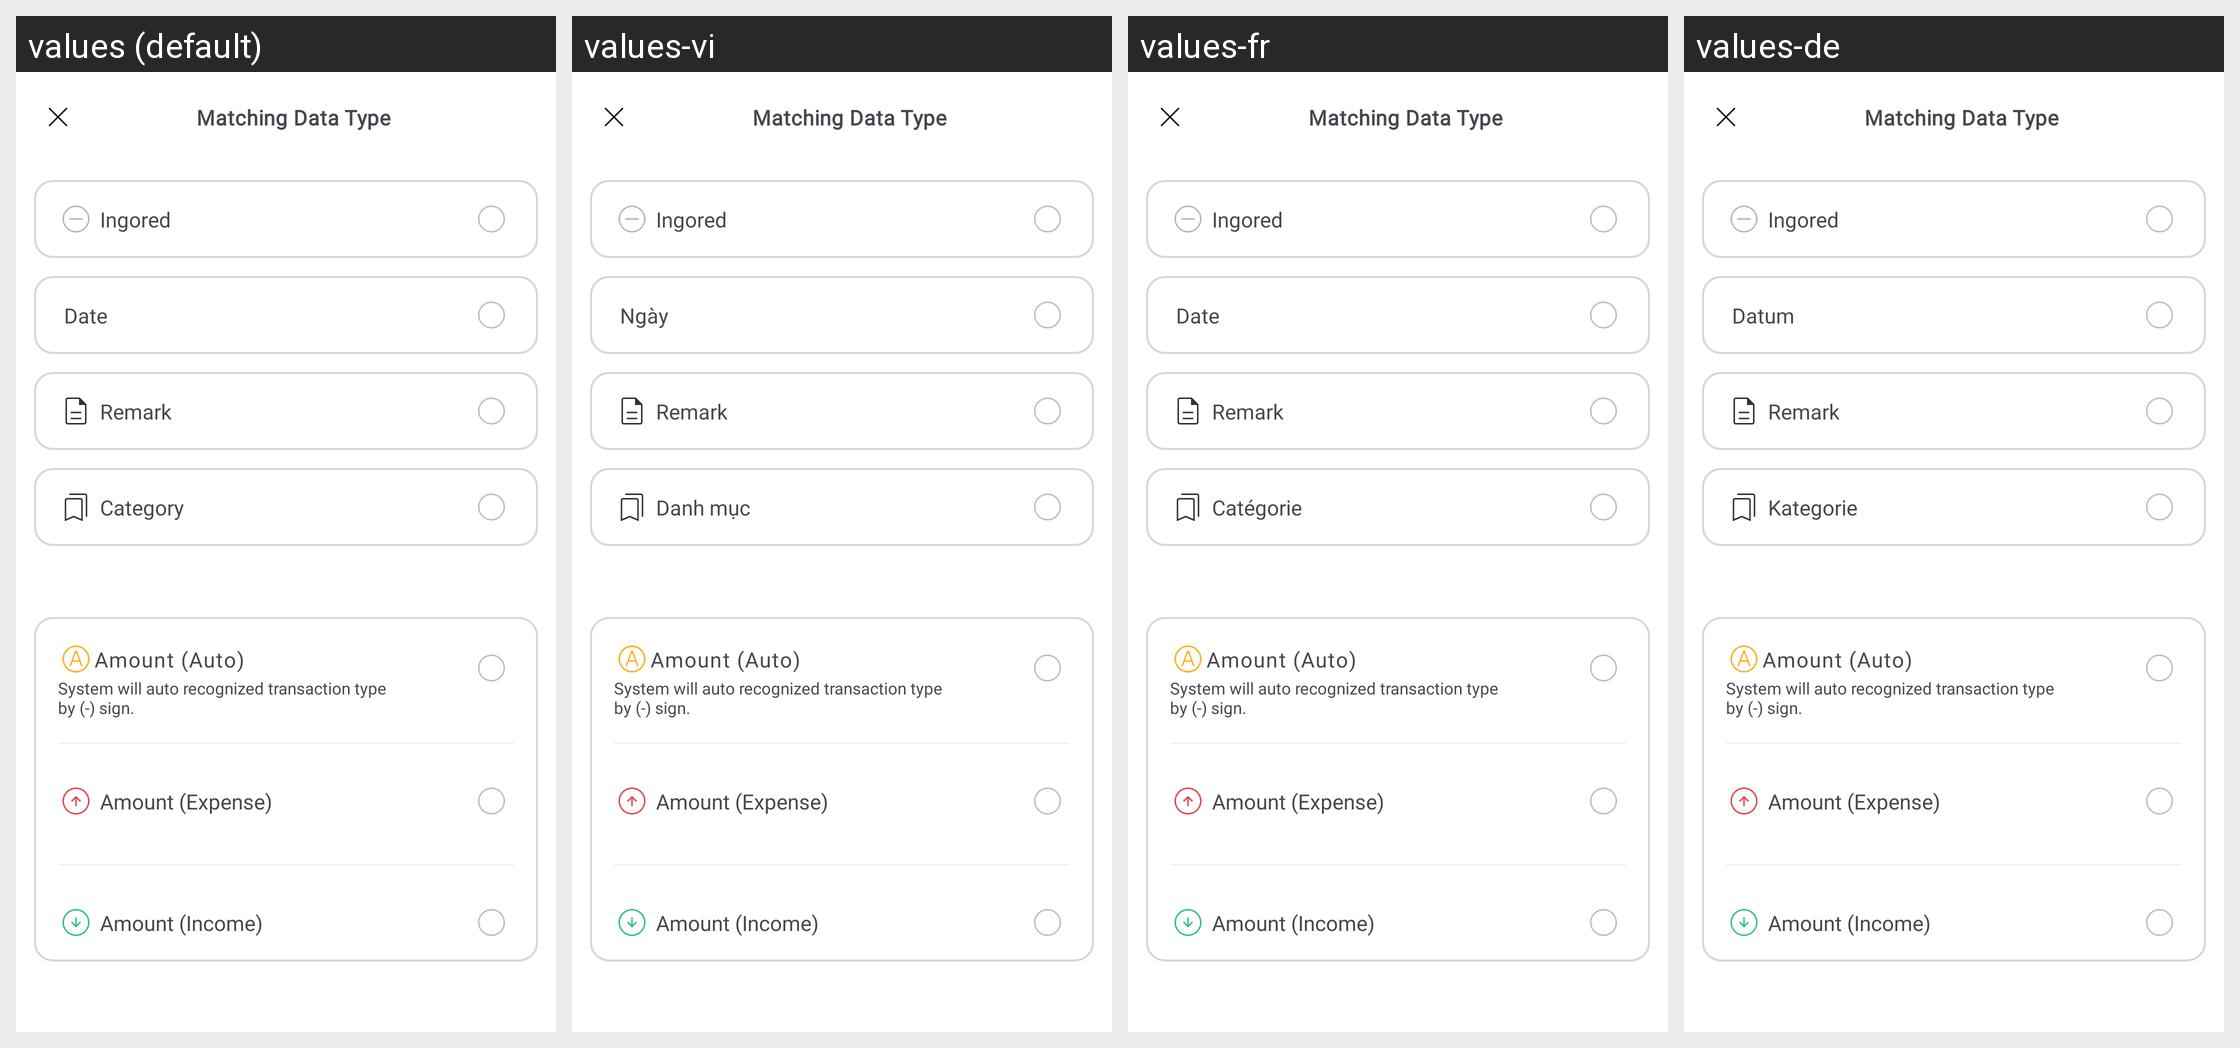

For this localized Android screen grid, give each drawn string resource with its value in every locale shown.
Android screen res/layout/fragment_match_data_type.xml rendered under 4 locales, left to right: values (default), values-vi, values-fr, values-de. Device: Nexus 5 (rendered at 1080×1920; each locale shown at half size, 540×960, under a caption strip naming it); theme Theme.MoneyTracker.
Other locales in the repository, not shown: values-es, values-id, values-in, values-it, values-ja, values-km, values-ko, values-nl, values-no, values-pt-rBR, values-sv, values-th, values-tr, values-zh-rCN, values-zh-rTW.
Strings drawn on this screen, with the default value and each locale's value (text and hints the layout hard-codes, and strings that could not be matched under every locale, appear in the picture but are not listed):

ingored
  values: Ingored
  values-vi: Ingored  [not translated; the default value is used]
  values-fr: Ingored  [not translated; the default value is used]
  values-de: Ingored  [not translated; the default value is used]

date
  values: Date
  values-vi: Ngày
  values-fr: Date
  values-de: Datum

remark
  values: Remark
  values-vi: Remark  [not translated; the default value is used]
  values-fr: Remark  [not translated; the default value is used]
  values-de: Remark  [not translated; the default value is used]

category
  values: Category
  values-vi: Danh mục
  values-fr: Catégorie
  values-de: Kategorie

amount_auto
  values: Amount (Auto)
  values-vi: Amount (Auto)  [not translated; the default value is used]
  values-fr: Amount (Auto)  [not translated; the default value is used]
  values-de: Amount (Auto)  [not translated; the default value is used]

system_will_auto_recognized_transaction_type_by_sign
  values: System will auto recognized transaction type
      by (-) sign.
  values-vi: System will auto recognized transaction type
      by (-) sign.  [not translated; the default value is used]
  values-fr: System will auto recognized transaction type
      by (-) sign.  [not translated; the default value is used]
  values-de: System will auto recognized transaction type
      by (-) sign.  [not translated; the default value is used]

amount_expense
  values: Amount (Expense)
  values-vi: Amount (Expense)  [not translated; the default value is used]
  values-fr: Amount (Expense)  [not translated; the default value is used]
  values-de: Amount (Expense)  [not translated; the default value is used]

amount_income
  values: Amount (Income)
  values-vi: Amount (Income)  [not translated; the default value is used]
  values-fr: Amount (Income)  [not translated; the default value is used]
  values-de: Amount (Income)  [not translated; the default value is used]

matching_data_type
  values: Matching Data Type
  values-vi: Matching Data Type  [not translated; the default value is used]
  values-fr: Matching Data Type  [not translated; the default value is used]
  values-de: Matching Data Type  [not translated; the default value is used]
